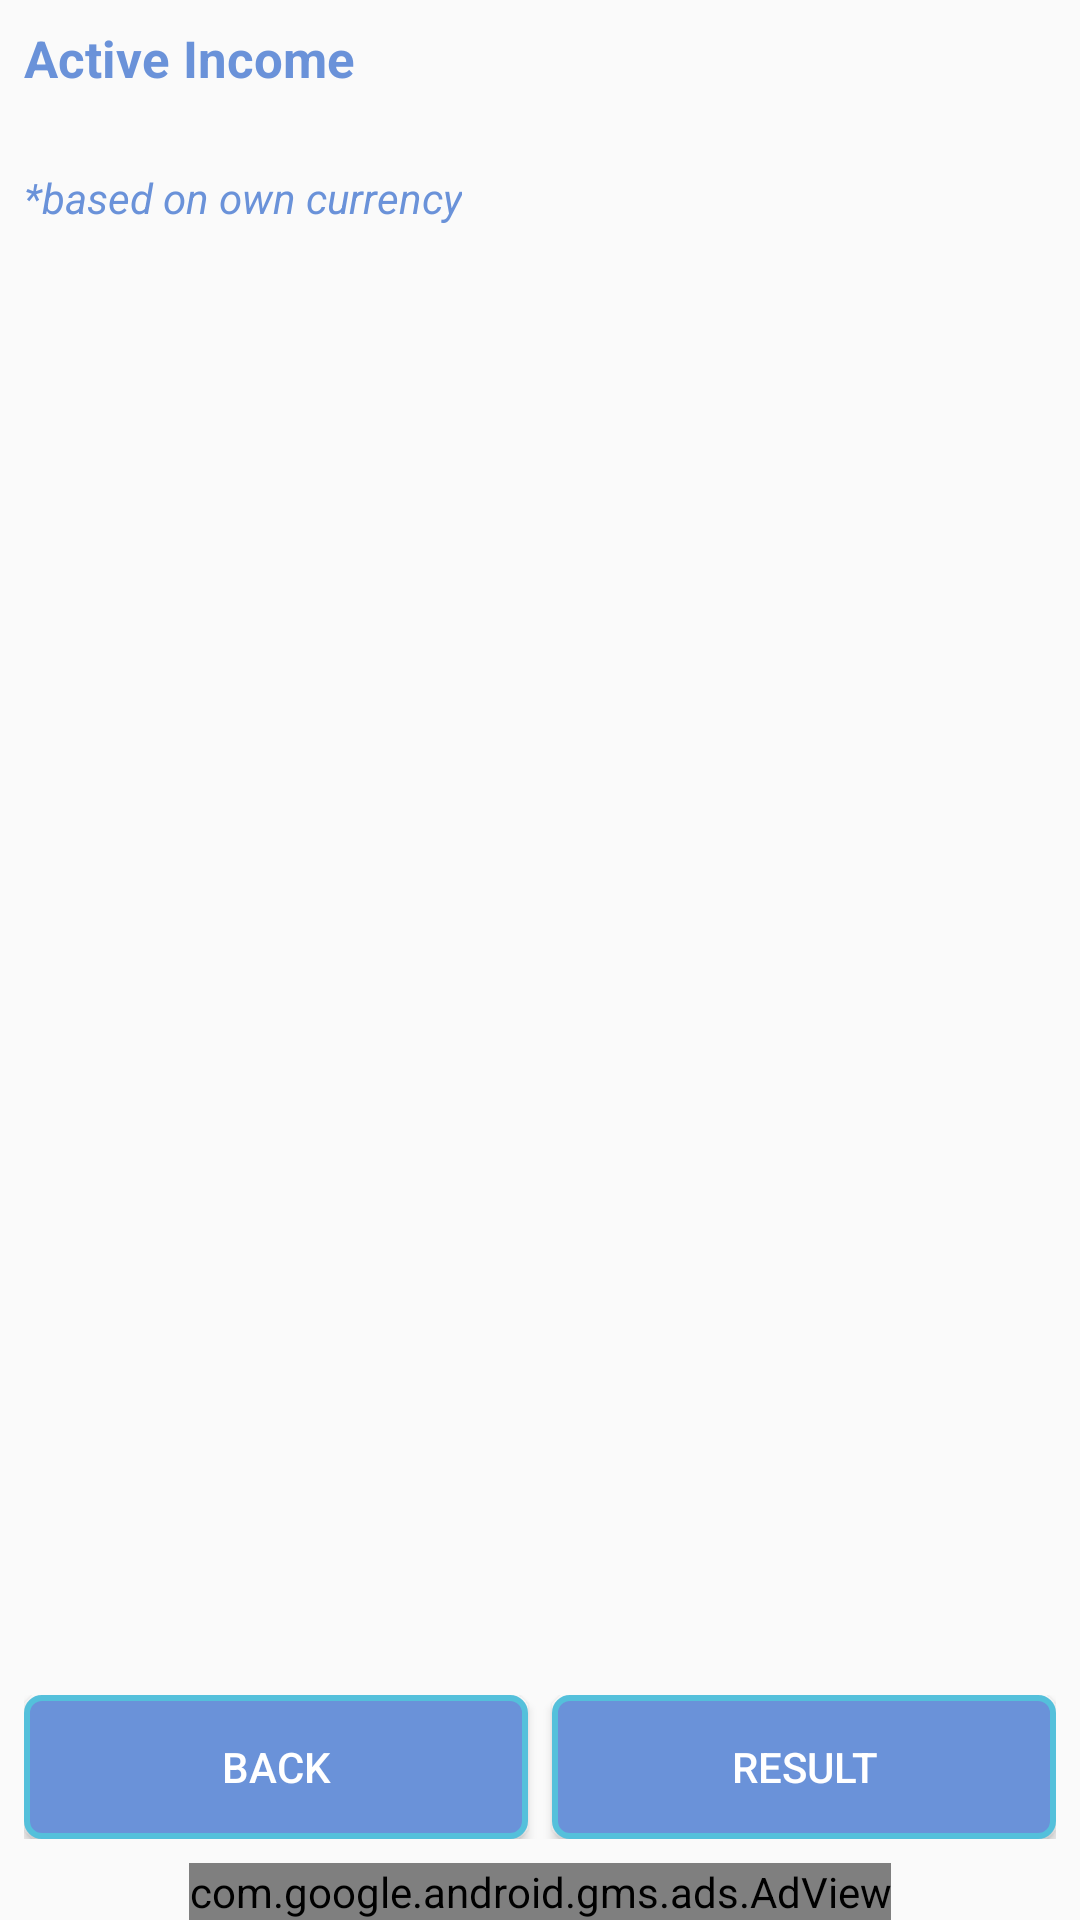

This screen was rendered from an Android layout file. Write that file and the resources it references.
<!-- AndroidManifest.xml: application theme AppTheme -->
<!-- res/layout/activity_income.xml -->
<?xml version="1.0" encoding="utf-8"?>

<LinearLayout xmlns:android="http://schemas.android.com/apk/res/android"
    xmlns:app="http://schemas.android.com/apk/res-auto"
    xmlns:tools="http://schemas.android.com/tools"
    android:layout_width="match_parent"
    android:layout_height="match_parent"
    android:orientation="vertical"
    xmlns:ads="http://schemas.android.com/apk/res-auto"
    tools:context=".activity.common.IncomeActivity">

    <LinearLayout
        android:layout_width="match_parent"
        android:layout_height="wrap_content"
        android:orientation="horizontal"
        android:padding="8dp">

        <RelativeLayout
            android:layout_width="0dp"
            android:layout_height="wrap_content"
            android:layout_weight="1">

            <TextView
                android:id="@+id/lbl_title"
                android:layout_width="wrap_content"
                android:layout_height="wrap_content"
                android:text="@string/active_income"
                android:textColor="@color/blueFirst"
                android:textSize="17sp"
                android:textStyle="bold" />

            <TextView
                android:id="@+id/txt_jumlah_transaksi"
                android:layout_width="wrap_content"
                android:layout_height="wrap_content"
                android:layout_marginTop="4dp"
                android:layout_below="@+id/lbl_title"
                tools:text="10 Transaksi"
                android:textSize="10sp"
                android:textStyle="bold" />

            <TextView
                android:id="@+id/txt_total_biaya"
                android:layout_width="match_parent"
                android:layout_height="wrap_content"
                android:layout_marginLeft="36dp"
                android:layout_toRightOf="@id/lbl_title"
                android:textColor="@color/blueFirst"
                android:textSize="17sp"
                android:textStyle="bold"
                tools:text="xxx"/>

            <TextView
                android:layout_width="wrap_content"
                android:layout_height="wrap_content"
                android:layout_below="@id/txt_jumlah_transaksi"
                android:layout_marginTop="8dp"
                android:text="@string/based_on_own_currency"
                android:textColor="@color/blueFirst"
                android:textStyle="italic"
                android:textSize="14sp" />

        </RelativeLayout>

        <LinearLayout
            android:layout_width="wrap_content"
            android:layout_height="wrap_content"
            android:orientation="horizontal">

            <ImageView
                android:id="@+id/btn_clear"
                android:layout_width="44dp"
                android:layout_height="44dp"
                android:src="@drawable/ic_clear"/>

            <ImageView
                android:id="@+id/btn_add"
                android:layout_width="44dp"
                android:layout_height="44dp"
                android:src="@drawable/ic_add"/>

        </LinearLayout>

    </LinearLayout>

    <android.support.v7.widget.RecyclerView
        android:id="@+id/rv_income"
        android:layout_width="match_parent"
        android:layout_height="0dp"
        android:layout_weight="1"/>

    <LinearLayout
        android:layout_width="match_parent"
        android:layout_height="wrap_content"
        android:orientation="horizontal"
        android:padding="8dp">

        <Button
            android:id="@+id/btn_back"
            android:layout_weight="1"
            android:layout_width="0dp"
            android:layout_marginRight="4dp"
            android:layout_height="wrap_content"
            android:textColor="@color/white"
            android:text="@string/btn_kembali"
            android:background="@drawable/custom_button"/>

        <Button
            android:id="@+id/btn_result"
            android:layout_width="0dp"
            android:layout_height="wrap_content"
            android:layout_marginLeft="4dp"
            android:layout_weight="1"
            android:textColor="@color/white"
            android:text="@string/button_result"
            android:background="@drawable/custom_button"/>

    </LinearLayout>

    <com.google.android.gms.ads.AdView
        android:id="@+id/ad_bottom"
        android:layout_width="wrap_content"
        android:layout_height="wrap_content"
        android:layout_gravity="center"
        ads:adSize="BANNER"
        ads:adUnitId="@string/ad_id_banner_down" />

</LinearLayout>
<!-- resources referenced by this layout -->
<resources>
  <color name="blueFirst">#6a92d9</color>
  <color name="white">#ffffff</color>
  <!-- drawable custom_button (drawable) -->
  <?xml version="1.0" encoding="UTF-8"?>
  
  <selector xmlns:android="http://schemas.android.com/apk/res/android">
  
      
      <item android:state_pressed="true">
          <shape xmlns:android="http://schemas.android.com/apk/res/android">
              <solid android:color="@color/blueFirst"/>
              <corners android:radius="5dp"/>
              <stroke
                  android:width="2dip"
                  android:color="@color/blueFirst" />
              <padding android:left="0dip" android:top="0dip" android:right="0dip" android:bottom="0dip" />
          </shape>
      </item>
  
      
      <item android:state_focused="true">
          <shape xmlns:android="http://schemas.android.com/apk/res/android">
              <solid android:color="@color/blueFirst"/>
              <corners android:radius="5dp"/>
              <stroke
                  android:width="2dip"
                  android:color="@color/colorPrimary" />
              <padding android:left="0dip" android:top="0dip" android:right="0dip" android:bottom="0dip" />
          </shape>
      </item>
  
      
      <item>
          <shape xmlns:android="http://schemas.android.com/apk/res/android">
              <solid android:color="@color/blueFirst"/>
              <corners android:radius="5dp"/>
              <stroke
                  android:width="2dip"
                  android:color="@color/colorPrimary" />
              <padding android:left="0dip" android:top="0dip" android:right="0dip" android:bottom="0dip" />
          </shape>
      </item>
  
  </selector>
  <string name="active_income">Active Income</string>
  <string name="ad_id_banner_down">ca-app-pub-3950402057146083/1031555153</string>
  <string name="based_on_own_currency">*based on own currency</string>
  <string name="btn_kembali">Back</string>
  <string name="button_result">Result</string>
  <style name="AppTheme" parent="Base.Theme.AppCompat.Light.DarkActionBar">
          
          <item name="colorPrimary">@color/colorPrimary</item>
          <item name="colorPrimaryDark">@color/colorPrimaryDark</item>
          <item name="colorAccent">@color/colorAccent</item>
      </style>
  <color name="colorPrimary">#54c0db</color>
  <color name="colorPrimaryDark">#303F9F</color>
  <color name="colorAccent">#FF4081</color>
</resources>
